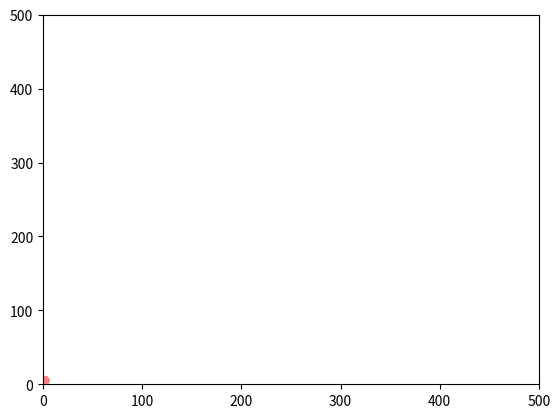

Generate this figure with matplotlib:
import numpy as np
import matplotlib.pyplot as plt

n = 10

x = np.arange(-10, 10)
y = x ** 2

fig = plt.figure()
ax = fig.add_subplot(111)
# ax.plot(x,y)
plt.xlim(0, 500)
plt.ylim(0, 500)
coords = []

scat = ax.scatter([0, 1, 2], [3, 4, 5], cmap=plt.cm.spring, c=[0, 2, 1])


def addPoint(scat, new_point, c='red'):
    old_off = scat.get_offsets()
    new_off = np.concatenate([old_off, np.array(new_point, ndmin=2)])
    old_c = scat.get_facecolors()
    # new_c = np.concatenate([old_c, np.array(plt.colors.to_rgba(c), ndmin=2)])

    scat.set_offsets(new_off)
    # scat.set_facecolors(new_c)

    scat.axes.figure.canvas.draw_idle()


def onclick(event):
    global ix, iy, n
    ix, iy = event.xdata, event.ydata
    print('x = %d, y = %d' % (
        ix, iy))
    global coords
    coords.append([ix, iy])
    addPoint(scat, [ix, iy], 'c')

    if len(coords) == n:
        fig.canvas.mpl_disconnect(cid)
    return coords


cid = fig.canvas.mpl_connect('button_press_event', onclick)
plt.show()
